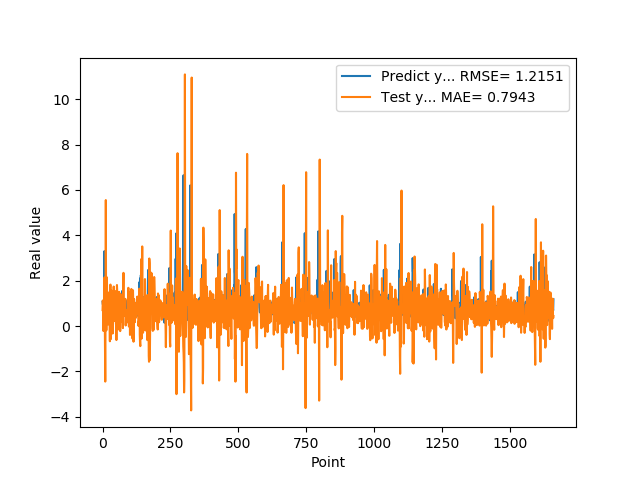

Values plotted in this chart, from the file beside it:
1.074290990829999792e+00, 7.054604802971845556e-01
9.521890282630000035e-01, 1.129181027629514222e+00
9.879170060160000766e-01, 9.381194812698065988e-01
1.011654973029999960e+00, -2.139819549042117908e-01
0.000000000000000000e+00, 3.311280020920618350e-01
7.643579840659999736e-01, 1.057450842335178054e+00
7.788103222849999119e-01, 9.691785141502470280e-01
3.306220054629999794e+00, 2.139887812869865957e+00
1.055441975589999970e+00, 5.678763426670434544e-01
7.543110251430000801e-01, -1.440511271240228375e+00
7.915459871289999283e-01, -2.445910403574284242e+00
1.409499049189999909e+00, 3.840613117445271785e-01
8.875439763070001042e-01, 5.555825694643006685e+00
6.401469707490000660e-01, 9.966628423812834425e-01
5.082880258560000808e-01, -1.866936156054935236e-01
8.640019893649999450e-01, 7.525285797828321632e-01
5.725920200349999822e-01, 2.149126661509151326e+00
8.469420075419999971e-01, 1.186367984519359986e+00
9.181020259860001032e-01, 2.507821068313091373e-01
7.976629734039999420e-01, 3.881335478212294410e-01
9.608020186419998776e-01, 6.400502438908129976e-01
9.555831551549999192e-01, 7.267406432224296498e-02
3.470349907879999862e-01, 7.318748727910745489e-01
9.546210169789999256e-01, 7.170628966697134565e-01
1.293938040730000072e+00, 6.111128801826282153e-01
5.251880288119999962e-01, 1.498808789317199075e+00
4.773890078070000542e-01, 5.477212479835565917e-01
1.275226235389999907e+00, -6.690994185647206605e-01
8.723750114439999814e-01, 1.454001276016312350e+00
8.355640172959999390e-01, 1.830990536038522354e+00
7.321749925609999377e-01, -5.782784758549047721e-01
7.640249729160000225e-01, 6.006317431731602458e-02
4.072830080990000323e-01, 1.588063450375816421e+00
4.752210080619999610e-01, 9.719771733605726549e-01
8.781340122220000488e-01, 9.196883395687672769e-01
7.414129972460000717e-01, 1.114298506621160589e+00
1.258002042770000051e+00, 8.894975787191078398e-01
1.069700956339999953e+00, -3.286515858980085802e-01
7.274609804150000691e-01, -1.585508381001136599e-02
7.892770171170000459e-01, 1.681921529498477397e-01
6.237750053410000550e-01, 3.379407416249503027e-01
6.914690136910000007e-01, 1.742735268972789298e+00
8.557710051540000640e-01, 1.250039854384667137e+00
7.093830108640000187e-01, 7.761478085862349996e-01
1.014547944070000041e+00, 7.384594386917907594e-01
1.115731000900000103e+00, 2.251297181772617673e-01
4.182830154900000208e-01, 4.931583825175337998e-01
1.002280950550000105e+00, 4.530524792043996718e-01
1.218860983849999968e+00, 2.242264299892751667e-01
1.143296003339999922e+00, 1.542764242469141012e+00
6.528189778330000248e-01, 7.558669130344304321e-01
6.746559739110000731e-01, -6.146653580405189166e-01
6.009536385540000802e-01, 7.788116284308851389e-01
6.694570183749999348e-01, 1.811682968927024184e+00
6.538079977039999990e-01, 1.527414344321291972e+00
7.814120054240000224e-01, 6.633484284870740932e-01
1.206303954120000022e+00, 5.822137621660760098e-01
8.469259738919999725e-01, 3.881755386318417878e-01
8.286409974099999687e-01, 2.908830016405555829e-01
6.482390165329999787e-01, -1.459543536083043325e-01
5.623700022700000023e-01, 6.809067512485956764e-01
... 1,599 more rows
